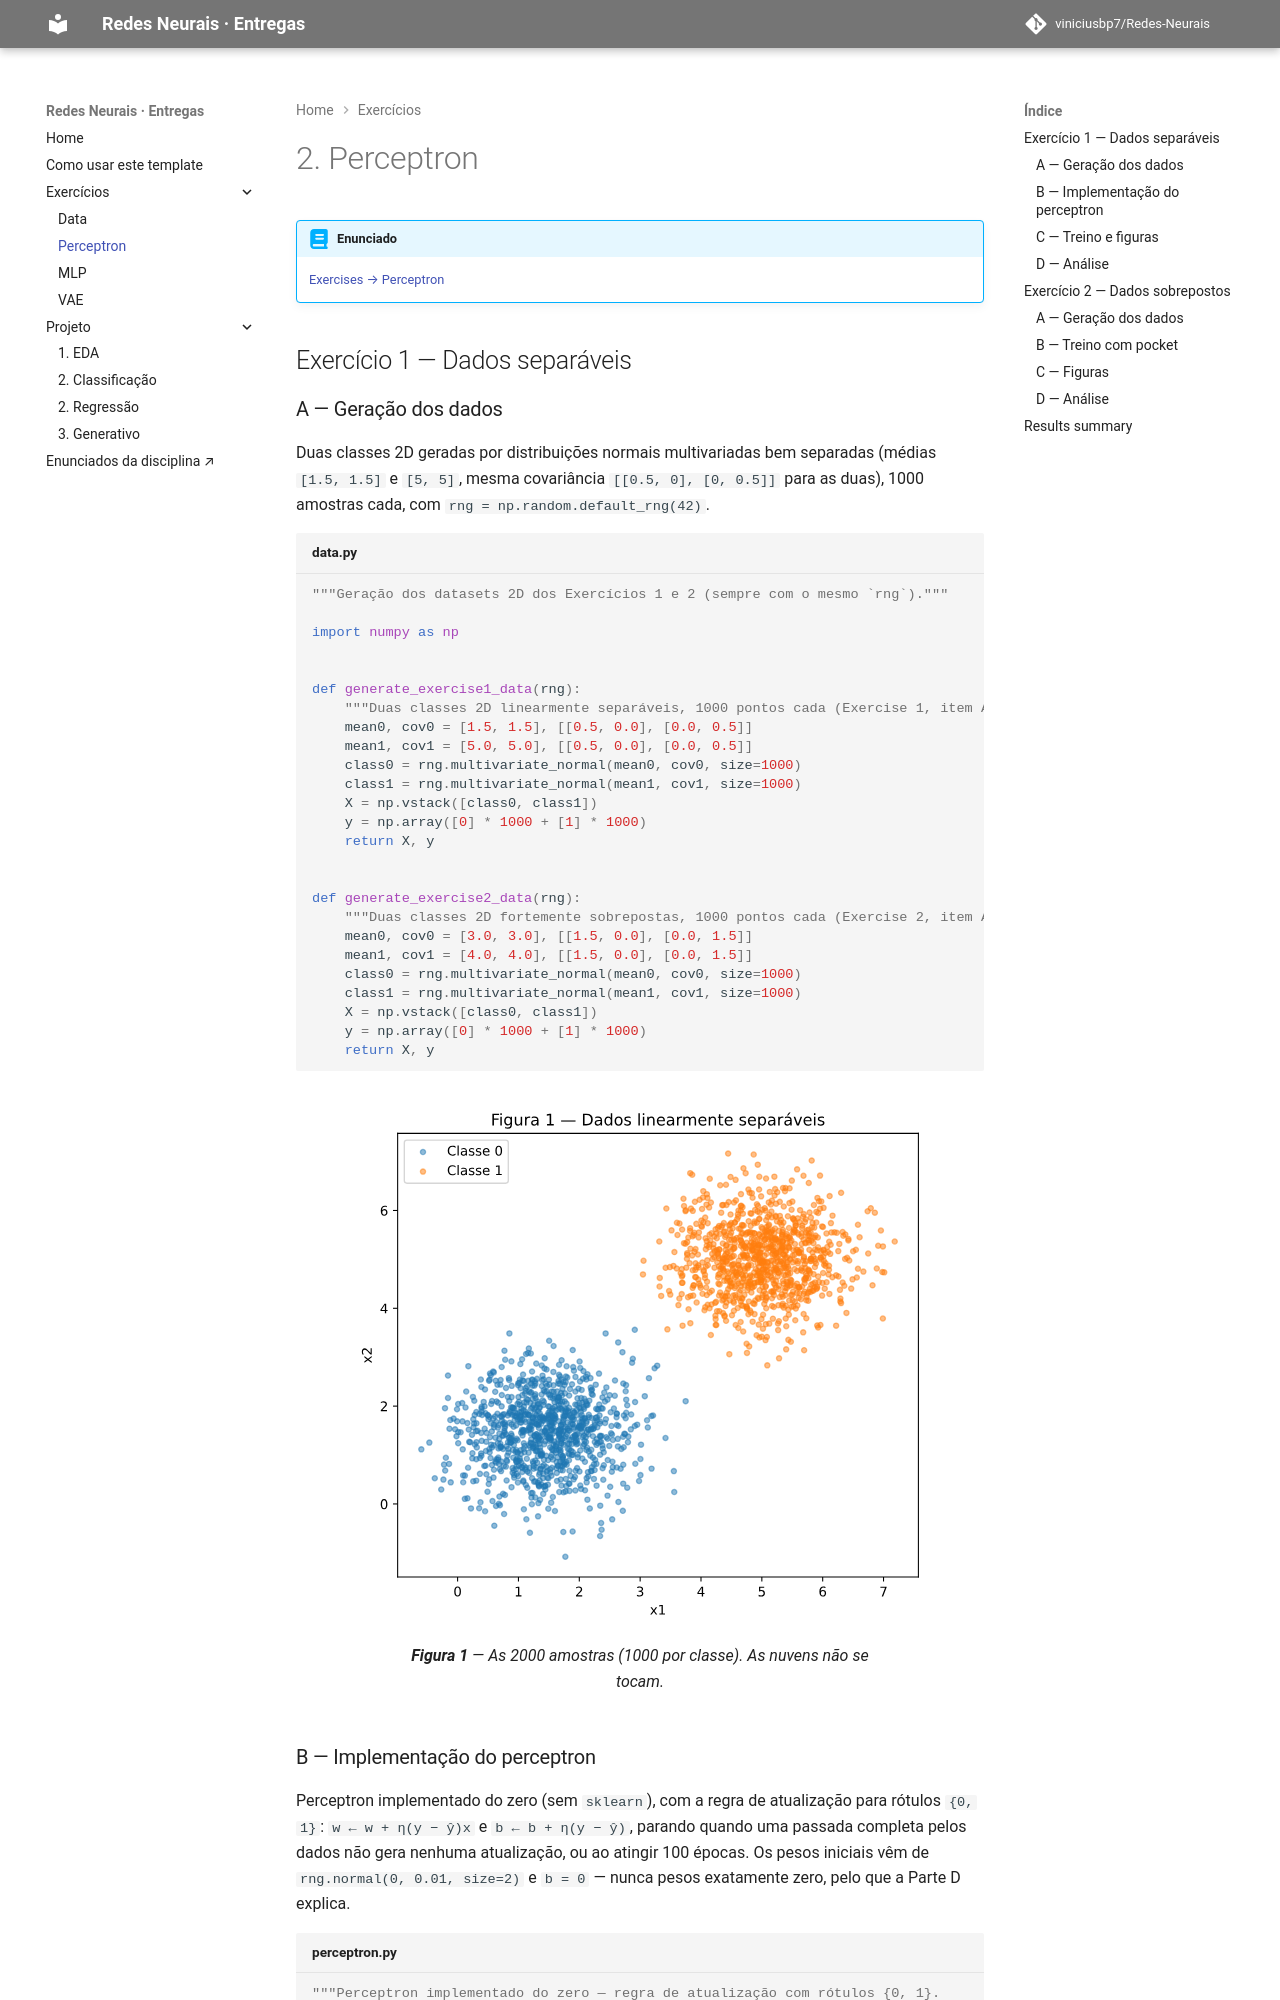

repository: viniciusbp7/Redes-Neurais · page: exercises/perceptron/index.html · generator: mkdocs

---
exercise: perceptron
ai_use: "Implementação do perceptron, geração dos dados, figuras e redação inicial da
  análise foram desenvolvidas com apoio do Claude Code (Anthropic), a partir do
  enunciado oficial da disciplina. Os números reportados vêm da execução real do
  código incluído neste relatório (nada foi inventado à mão)."
---

# 2. Perceptron

!!! abstract "Enunciado"

    [Exercises → Perceptron](https://insper.github.io/ann-dl/2026.2/exercises/perceptron/){:target='_blank'}

## Exercício 1 — Dados separáveis

### A — Geração dos dados

Duas classes 2D geradas por distribuições normais multivariadas bem separadas (médias
`[1.5, 1.5]` e `[5, 5]`, mesma covariância `[[0.5, 0], [0, 0.5]]` para as duas), 1000
amostras cada, com `rng = np.random.default_rng(42)`.

```python title="data.py"
--8<-- "docs/exercises/perceptron/code/data.py"
```

![Dados linearmente separáveis, duas classes bem afastadas](figures/fig01-dados-separaveis.svg)
/// caption
**Figura 1** — As 2000 amostras (1000 por classe). As nuvens não se tocam.
///

### B — Implementação do perceptron

Perceptron implementado do zero (sem `sklearn`), com a regra de atualização para
rótulos `{0, 1}`: `w ← w + η(y − ŷ)x` e `b ← b + η(y − ŷ)`, parando quando uma passada
completa pelos dados não gera nenhuma atualização, ou ao atingir 100 épocas. Os pesos
iniciais vêm de `rng.normal(0, 0.01, size=2)` e `b = 0` — nunca pesos exatamente
zero, pelo que a Parte D explica.

```python title="perceptron.py"
--8<-- "docs/exercises/perceptron/code/perceptron.py"
```
